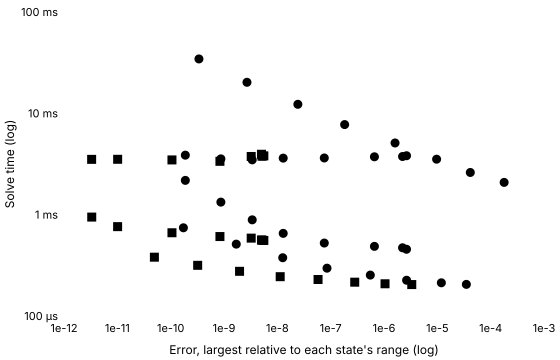

Source data for this figure (header and first rows):
series, tool, method, switching, tolerance, relativeError, solveMinSeconds, solveMedianSeconds, solveIqrSeconds, solveMinOverMedian, runs, sessions, betweenSessionSpread, withinRunSpread, noisy, evaluations, jacobians, factorisations
Konjugate · Stiff (Rodas4), Konjugate, rodas4, , 0.001, 0.000002645, 0.0004556, 0.000467, 0.000004546, 0.9757, 5, 1, , 0.009735, false, 415, 69, 69
Konjugate · Stiff (Rodas4), Konjugate, rodas4, , 0.0001, 0.000002227, 0.0004713, 0.000485, 0.00001534, 0.9717, 5, 1, , 0.03164, false, 421, 70, 70
Konjugate · Stiff (Rodas4), Konjugate, rodas4, , 0.00001, 6.614624553452215e-7, 0.0004866, 0.0004912, 0.000005628, 0.9906, 5, 1, , 0.01146, false, 439, 73, 73
Konjugate · Stiff (Rodas4), Konjugate, rodas4, , 0.000001, 7.591235630898792e-8, 0.0005247, 0.0005641, 0.000009161, 0.9301, 5, 1, , 0.01624, false, 499, 83, 83
Konjugate · Stiff (Rodas4), Konjugate, rodas4, , 1e-7, 1.2886472848831862e-8, 0.0006538, 0.0006594, 0.00000721, 0.9915, 5, 1, , 0.01093, false, 625, 104, 104
Konjugate · Stiff (Rodas4), Konjugate, rodas4, , 1e-8, 3.381523224446028e-9, 0.0008892, 0.0009018, 0.00002704, 0.986, 5, 1, , 0.02998, false, 877, 146, 146
Konjugate · Stiff (Rodas4), Konjugate, rodas4, , 1e-9, 8.740046480696792e-10, 0.00133, 0.00136, 0.00003446, 0.9776, 5, 1, , 0.02533, false, 1345, 224, 224
Konjugate · Stiff (Rodas4), Konjugate, rodas4, , 1e-10, 1.883696132526127e-10, 0.002179, 0.002189, 0.00001145, 0.9955, 5, 1, , 0.005232, false, 2293, 382, 382
Konjugate · Stiff (Rodas5P), Konjugate, rodas5p, , 0.001, 5.5878529875264774e-9, 0.0005568, 0.0005815, 0.00002092, 0.9576, 5, 1, , 0.03598, false, 545, 68, 68
Konjugate · Stiff (Rodas5P), Konjugate, rodas5p, , 0.0001, 5.162663526179312e-9, 0.0005605, 0.0005691, 0.00000934, 0.9849, 5, 1, , 0.01641, false, 553, 69, 69
Konjugate · Stiff (Rodas5P), Konjugate, rodas5p, , 0.00001, 5.040344334937686e-9, 0.000562, 0.0005682, 0.00001283, 0.9891, 5, 1, , 0.02258, false, 553, 69, 69
Konjugate · Stiff (Rodas5P), Konjugate, rodas5p, , 0.000001, 3.2364529247643007e-9, 0.0005867, 0.0005895, 0.000003836, 0.9952, 5, 1, , 0.006507, false, 569, 71, 71
Konjugate · Stiff (Rodas5P), Konjugate, rodas5p, , 1e-7, 8.390528935039954e-10, 0.0006082, 0.0006152, 0.000002499, 0.9886, 5, 1, , 0.004062, false, 601, 75, 75
Konjugate · Stiff (Rodas5P), Konjugate, rodas5p, , 1e-8, 1.0576465395535195e-10, 0.000663, 0.0006678, 0.00002237, 0.9928, 5, 1, , 0.0335, false, 657, 82, 82
Konjugate · Stiff (Rodas5P), Konjugate, rodas5p, , 1e-9, 1.0128330463669496e-11, 0.0007618, 0.000773, 0.00002083, 0.9855, 5, 1, , 0.02695, false, 777, 97, 97
Konjugate · Stiff (Rodas5P), Konjugate, rodas5p, , 1e-10, 3.3113081326242292e-12, 0.0009466, 0.0009501, 0.000003419, 0.9964, 5, 1, , 0.003599, false, 985, 123, 123
Konjugate C++ export · Stiff (Rodas4), Konjugate C++ export, rodas4, , 0.001, 0.000002645, 0.003816, 0.003976, 0.0001187, 0.9597, 5, 1, , 0.02986, false, , , 
Konjugate C++ export · Stiff (Rodas4), Konjugate C++ export, rodas4, , 0.0001, 0.000002227, 0.003749, 0.003989, 0.0006714, 0.9399, 5, 1, , 0.1683, true, , , 
Konjugate C++ export · Stiff (Rodas4), Konjugate C++ export, rodas4, , 0.00001, 6.614624633619466e-7, 0.003725, 0.003849, 0.0001526, 0.9679, 5, 1, , 0.03965, false, , , 
Konjugate C++ export · Stiff (Rodas4), Konjugate C++ export, rodas4, , 0.000001, 7.591236272236799e-8, 0.003627, 0.003948, 0.0002406, 0.9185, 5, 1, , 0.06093, true, , , 
Konjugate C++ export · Stiff (Rodas4), Konjugate C++ export, rodas4, , 1e-7, 1.2886445743990393e-8, 0.003613, 0.003644, 0.00006108, 0.9916, 5, 1, , 0.01676, false, , , 
Konjugate C++ export · Stiff (Rodas4), Konjugate C++ export, rodas4, , 1e-8, 3.381523224446028e-9, 0.003475, 0.003687, 0.0002536, 0.9424, 5, 1, , 0.06877, true, , , 
Konjugate C++ export · Stiff (Rodas4), Konjugate C++ export, rodas4, , 1e-9, 8.739820607017896e-10, 0.003553, 0.003572, 0.0009486, 0.9945, 5, 1, , 0.2656, true, , , 
Konjugate C++ export · Stiff (Rodas4), Konjugate C++ export, rodas4, , 1e-10, 1.883696132526127e-10, 0.003865, 0.004237, 0.0003205, 0.9122, 5, 1, , 0.07565, true, , , 
Konjugate C++ export · Stiff (Rodas5P), Konjugate C++ export, rodas5p, , 0.001, 5.58785940090654e-9, 0.003804, 0.003831, 0.0001634, 0.993, 5, 1, , 0.04265, false, , , 
Konjugate C++ export · Stiff (Rodas5P), Konjugate C++ export, rodas5p, , 0.0001, 5.162677956284452e-9, 0.003774, 0.004716, 0.0007727, 0.8003, 5, 1, , 0.1639, true, , , 
Konjugate C++ export · Stiff (Rodas5P), Konjugate C++ export, rodas5p, , 0.00001, 5.0403459382827015e-9, 0.003945, 0.004085, 0.0001475, 0.9659, 5, 1, , 0.03612, false, , , 
Konjugate C++ export · Stiff (Rodas5P), Konjugate C++ export, rodas5p, , 0.000001, 3.2364657515244256e-9, 0.003752, 0.003976, 0.0001255, 0.9436, 5, 1, , 0.03158, false, , , 
Konjugate C++ export · Stiff (Rodas5P), Konjugate C++ export, rodas5p, , 1e-7, 8.390464801239328e-10, 0.00336, 0.003558, 0.0003465, 0.9443, 5, 1, , 0.09739, true, , , 
Konjugate C++ export · Stiff (Rodas5P), Konjugate C++ export, rodas5p, , 1e-8, 1.0575503388525823e-10, 0.003469, 0.00369, 0.000106, 0.9401, 5, 1, , 0.02874, false, , , 
Konjugate C++ export · Stiff (Rodas5P), Konjugate C++ export, rodas5p, , 1e-9, 1.0141157223794452e-11, 0.003519, 0.003639, 0.0002398, 0.9671, 5, 1, , 0.06591, true, , , 
Konjugate C++ export · Stiff (Rodas5P), Konjugate C++ export, rodas5p, , 1e-10, 3.297755711890433e-12, 0.003514, 0.003566, 0.0001759, 0.9854, 5, 1, , 0.04934, false, , , 
SciPy · Radau, SciPy, Radau, written, 0.001, 0.0001789, 0.002082, 0.002124, 0.00003008, 0.9799, 5, 1, , 0.01416, false, 86, 1, 24
SciPy · Radau, SciPy, Radau, written, 0.0001, 0.00004153, 0.002609, 0.002641, 0.00002812, 0.9876, 5, 1, , 0.01065, false, 121, 1, 34
SciPy · Radau, SciPy, Radau, written, 0.00001, 0.000009691, 0.003527, 0.003545, 0.00001108, 0.995, 5, 1, , 0.003126, false, 191, 1, 38
SciPy · Radau, SciPy, Radau, written, 0.000001, 0.000001611, 0.005099, 0.005173, 0.00004621, 0.9856, 5, 1, , 0.008932, false, 316, 2, 46
SciPy · Radau, SciPy, Radau, written, 1e-7, 1.8289337818734176e-7, 0.007745, 0.007823, 0.0000155, 0.99, 5, 1, , 0.001981, false, 533, 2, 48
SciPy · Radau, SciPy, Radau, written, 1e-8, 2.4261435178276266e-8, 0.01228, 0.01234, 0.00002542, 0.995, 5, 1, , 0.00206, false, 911, 2, 52
SciPy · Radau, SciPy, Radau, written, 1e-9, 2.695052457017044e-9, 0.02024, 0.02034, 0.0001866, 0.9954, 5, 1, , 0.009177, false, 1583, 2, 54
SciPy · Radau, SciPy, Radau, written, 1e-10, 3.38977664867291e-10, 0.03442, 0.03448, 0.0001064, 0.9983, 5, 1, , 0.003086, false, 2780, 2, 56
Julia · Rodas4, Julia, Rodas4, written, 0.001, 0.00003503, 0.0002051, 0.0002057, 9.580000000000135e-7, 0.9974, 5, 1, , 0.004658, false, 142, 20, 20
Julia · Rodas4, Julia, Rodas4, written, 0.0001, 0.0000119, 0.0002127, 0.0002144, 0.000003291, 0.992, 5, 1, , 0.01535, false, 198, 28, 28
Julia · Rodas4, Julia, Rodas4, written, 0.00001, 0.000002653, 0.0002253, 0.0002272, 0.000001875, 0.9917, 5, 1, , 0.008254, false, 282, 40, 40
Julia · Rodas4, Julia, Rodas4, written, 0.000001, 5.538309172783213e-7, 0.0002534, 0.000255, 0.000006458, 0.9935, 5, 1, , 0.02532, false, 422, 60, 60
Julia · Rodas4, Julia, Rodas4, written, 1e-7, 8.537023990146799e-8, 0.0002964, 0.0002977, 0.000003624, 0.9958, 5, 1, , 0.01217, false, 667, 95, 95
Julia · Rodas4, Julia, Rodas4, written, 1e-8, 1.262574686128151e-8, 0.0003758, 0.0003763, 0.0000015, 0.9987, 5, 1, , 0.003986, false, 1087, 155, 155
Julia · Rodas4, Julia, Rodas4, written, 1e-9, 1.6977569200584418e-9, 0.0005118, 0.0005127, 5.009999999999737e-7, 0.9981, 5, 1, , 0.0009771, false, 1836, 262, 262
Julia · Rodas4, Julia, Rodas4, written, 1e-10, 1.7329028644947537e-10, 0.0007422, 0.0007456, 0.000006625, 0.9954, 5, 1, , 0.008886, false, 3159, 451, 451
Julia · Rodas5P, Julia, Rodas5P, written, 0.001, 0.000003315, 0.0002043, 0.000206, 0.00000225, 0.9917, 5, 1, , 0.01092, false, 137, 15, 15
Julia · Rodas5P, Julia, Rodas5P, written, 0.0001, 0.000001045, 0.000208, 0.0002113, 0.000003333, 0.9842, 5, 1, , 0.01577, false, 173, 19, 19
Julia · Rodas5P, Julia, Rodas5P, written, 0.00001, 2.825968660606573e-7, 0.0002156, 0.0002175, 0.000001375, 0.9912, 5, 1, , 0.006321, false, 227, 25, 25
Julia · Rodas5P, Julia, Rodas5P, written, 0.000001, 5.7991296207060785e-8, 0.0002292, 0.0002308, 0.000007417, 0.9931, 5, 1, , 0.03214, false, 290, 32, 32
Julia · Rodas5P, Julia, Rodas5P, written, 1e-7, 1.1315607244103954e-8, 0.0002443, 0.0002486, 0.000003709, 0.9827, 5, 1, , 0.01492, false, 389, 43, 43
Julia · Rodas5P, Julia, Rodas5P, written, 1e-8, 1.957755594362746e-9, 0.000276, 0.0002803, 0.000008042, 0.985, 5, 1, , 0.0287, false, 551, 61, 61
Julia · Rodas5P, Julia, Rodas5P, written, 1e-9, 3.209258404498743e-10, 0.0003163, 0.0003208, 0.000003999, 0.986, 5, 1, , 0.01247, false, 776, 86, 86
Julia · Rodas5P, Julia, Rodas5P, written, 1e-10, 4.951602788771375e-11, 0.0003805, 0.0003861, 0.000004959, 0.9856, 5, 1, , 0.01284, false, 1136, 126, 126
